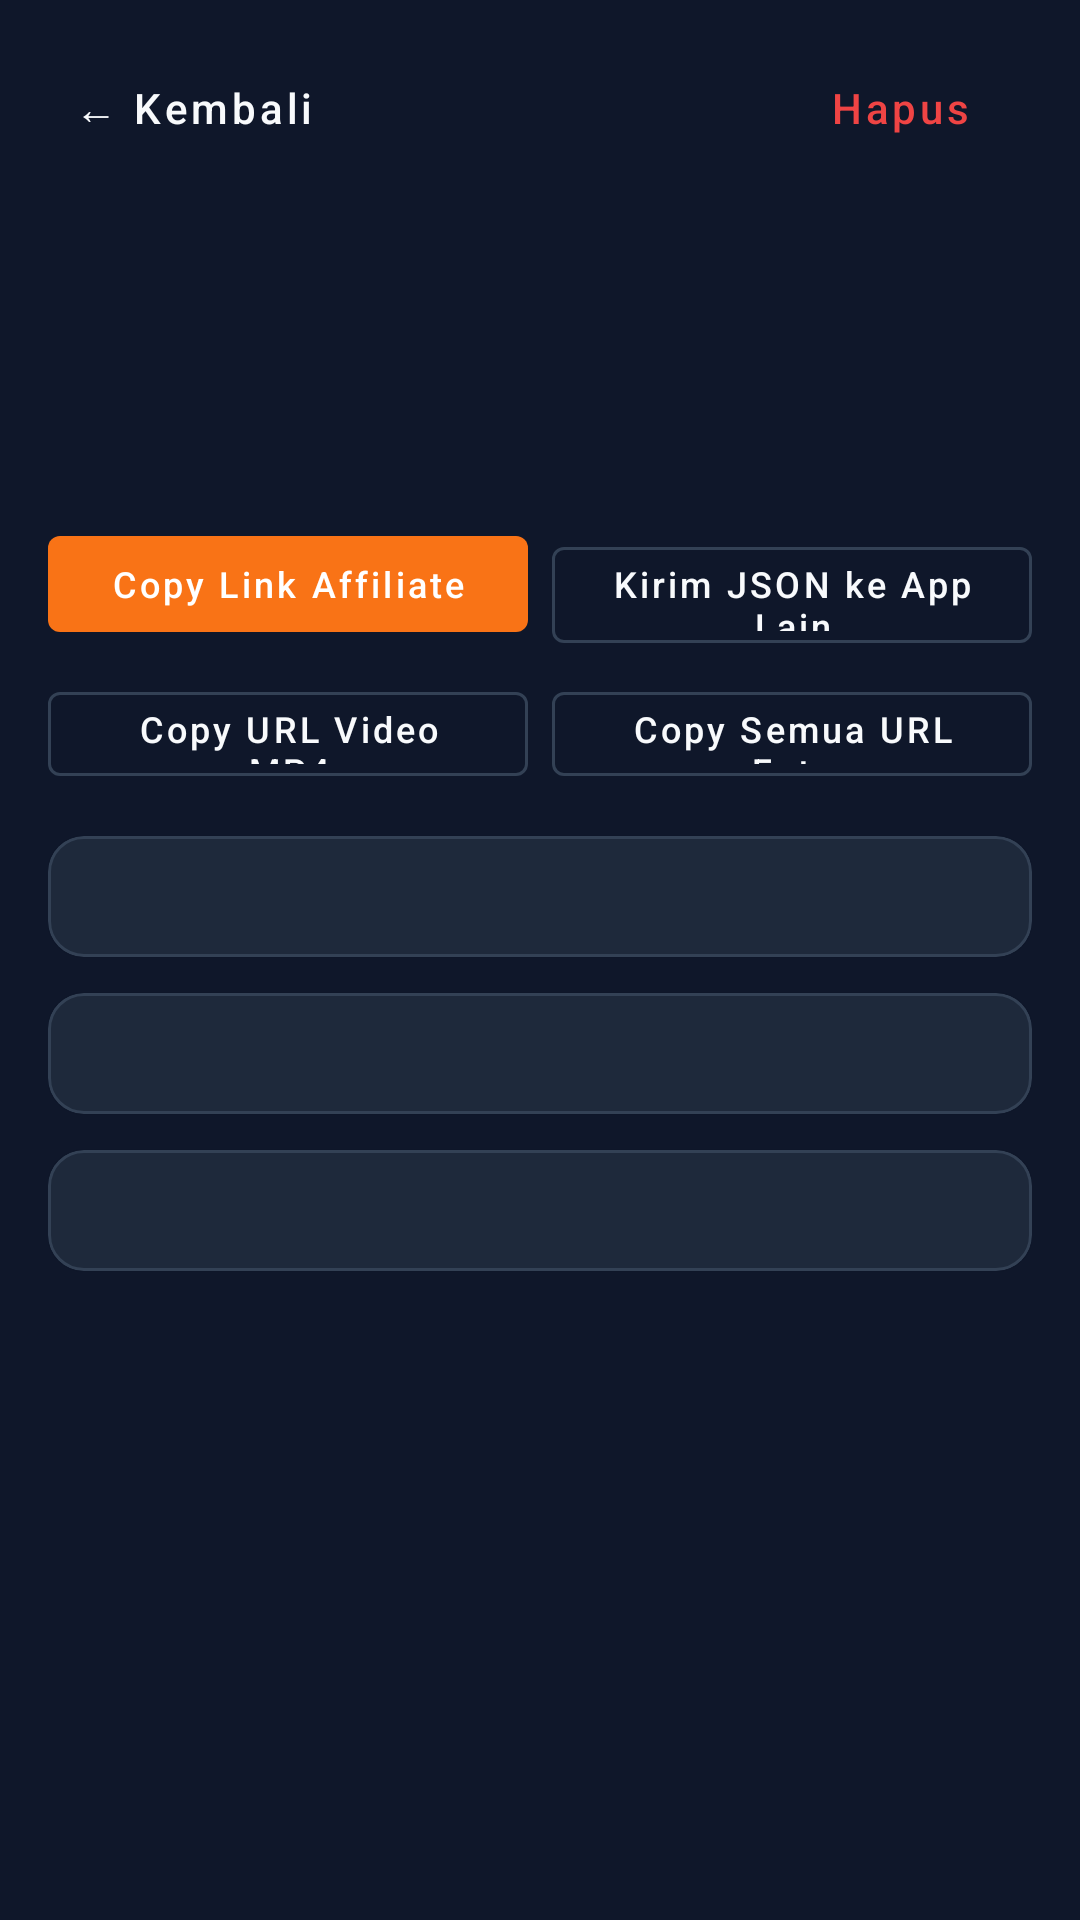

The Android layout XML behind this screen, and the referenced resources:
<!-- AndroidManifest.xml: application theme Theme.ShopVault -->
<!-- res/layout/activity_product_detail.xml -->
<?xml version="1.0" encoding="utf-8"?>
<ScrollView xmlns:android="http://schemas.android.com/apk/res/android"
    xmlns:app="http://schemas.android.com/apk/res-auto"
    android:layout_width="match_parent"
    android:layout_height="match_parent"
    android:background="@color/vault_bg"
    android:fillViewport="true">

    <LinearLayout
        android:layout_width="match_parent"
        android:layout_height="wrap_content"
        android:orientation="vertical"
        android:padding="16dp">

        
        <LinearLayout
            android:layout_width="match_parent"
            android:layout_height="wrap_content"
            android:gravity="center_vertical"
            android:orientation="horizontal">

            <com.google.android.material.button.MaterialButton
                android:id="@+id/btnBack"
                style="@style/Widget.MaterialComponents.Button.TextButton"
                android:layout_width="wrap_content"
                android:layout_height="40dp"
                android:text="← Kembali"
                android:textAllCaps="false"
                android:textColor="@color/vault_text" />

            <Space
                android:layout_width="0dp"
                android:layout_height="1dp"
                android:layout_weight="1" />

            <com.google.android.material.button.MaterialButton
                android:id="@+id/btnDeleteProduct"
                style="@style/Widget.MaterialComponents.Button.TextButton"
                android:layout_width="wrap_content"
                android:layout_height="40dp"
                android:text="Hapus"
                android:textAllCaps="false"
                android:textColor="@color/vault_error" />
        </LinearLayout>

        <TextView
            android:id="@+id/tvDetailShop"
            android:layout_width="match_parent"
            android:layout_height="wrap_content"
            android:layout_marginTop="6dp"
            android:textColor="@color/vault_teal"
            android:textSize="12sp"
            android:textStyle="bold" />

        <TextView
            android:id="@+id/tvDetailTitle"
            android:layout_width="match_parent"
            android:layout_height="wrap_content"
            android:layout_marginTop="4dp"
            android:textColor="@color/vault_text"
            android:textSize="18sp"
            android:textStyle="bold" />

        <TextView
            android:id="@+id/tvDetailPrice"
            android:layout_width="match_parent"
            android:layout_height="wrap_content"
            android:layout_marginTop="6dp"
            android:textColor="@color/vault_primary"
            android:textSize="18sp"
            android:textStyle="bold" />

        <TextView
            android:id="@+id/tvDetailStats"
            android:layout_width="match_parent"
            android:layout_height="wrap_content"
            android:layout_marginTop="4dp"
            android:textColor="@color/vault_text_muted"
            android:textSize="13sp" />

        
        <LinearLayout
            android:layout_width="match_parent"
            android:layout_height="wrap_content"
            android:layout_marginTop="14dp"
            android:orientation="horizontal">

            <com.google.android.material.button.MaterialButton
                android:id="@+id/btnDetailCopyAffiliate"
                android:layout_width="0dp"
                android:layout_height="44dp"
                android:layout_weight="1"
                android:text="Copy Link Affiliate"
                android:textAllCaps="false"
                android:textSize="12sp"
                app:backgroundTint="@color/vault_primary" />

            <Space
                android:layout_width="8dp"
                android:layout_height="1dp" />

            <com.google.android.material.button.MaterialButton
                android:id="@+id/btnDetailShareJson"
                style="@style/Widget.MaterialComponents.Button.OutlinedButton"
                android:layout_width="0dp"
                android:layout_height="44dp"
                android:layout_weight="1"
                android:text="Kirim JSON ke App Lain"
                android:textAllCaps="false"
                android:textColor="@color/vault_text"
                android:textSize="12sp"
                app:strokeColor="@color/vault_border" />
        </LinearLayout>

        <LinearLayout
            android:layout_width="match_parent"
            android:layout_height="wrap_content"
            android:layout_marginTop="8dp"
            android:orientation="horizontal">

            <com.google.android.material.button.MaterialButton
                android:id="@+id/btnDetailCopyVideo"
                style="@style/Widget.MaterialComponents.Button.OutlinedButton"
                android:layout_width="0dp"
                android:layout_height="40dp"
                android:layout_weight="1"
                android:text="Copy URL Video MP4"
                android:textAllCaps="false"
                android:textColor="@color/vault_text"
                android:textSize="12sp"
                app:strokeColor="@color/vault_border" />

            <Space
                android:layout_width="8dp"
                android:layout_height="1dp" />

            <com.google.android.material.button.MaterialButton
                android:id="@+id/btnDetailCopyImages"
                style="@style/Widget.MaterialComponents.Button.OutlinedButton"
                android:layout_width="0dp"
                android:layout_height="40dp"
                android:layout_weight="1"
                android:text="Copy Semua URL Foto"
                android:textAllCaps="false"
                android:textColor="@color/vault_text"
                android:textSize="12sp"
                app:strokeColor="@color/vault_border" />
        </LinearLayout>

        
        <com.google.android.material.card.MaterialCardView
            android:layout_width="match_parent"
            android:layout_height="wrap_content"
            android:layout_marginTop="14dp"
            app:cardBackgroundColor="@color/vault_surface"
            app:cardCornerRadius="12dp"
            app:strokeColor="@color/vault_border"
            app:strokeWidth="1dp">

            <TextView
                android:id="@+id/tvDetailLinks"
                android:layout_width="match_parent"
                android:layout_height="wrap_content"
                android:padding="12dp"
                android:textIsSelectable="true"
                android:textColor="@color/vault_text"
                android:textSize="12sp" />
        </com.google.android.material.card.MaterialCardView>

        
        <com.google.android.material.card.MaterialCardView
            android:layout_width="match_parent"
            android:layout_height="wrap_content"
            android:layout_marginTop="12dp"
            app:cardBackgroundColor="@color/vault_surface"
            app:cardCornerRadius="12dp"
            app:strokeColor="@color/vault_border"
            app:strokeWidth="1dp">

            <TextView
                android:id="@+id/tvDetailVariantsAndReviews"
                android:layout_width="match_parent"
                android:layout_height="wrap_content"
                android:padding="12dp"
                android:textIsSelectable="true"
                android:textColor="@color/vault_text"
                android:textSize="12sp" />
        </com.google.android.material.card.MaterialCardView>

        
        <com.google.android.material.card.MaterialCardView
            android:layout_width="match_parent"
            android:layout_height="wrap_content"
            android:layout_marginTop="12dp"
            android:layout_marginBottom="24dp"
            app:cardBackgroundColor="@color/vault_surface"
            app:cardCornerRadius="12dp"
            app:strokeColor="@color/vault_border"
            app:strokeWidth="1dp">

            <TextView
                android:id="@+id/tvDetailDescription"
                android:layout_width="match_parent"
                android:layout_height="wrap_content"
                android:padding="12dp"
                android:textIsSelectable="true"
                android:textColor="@color/vault_text"
                android:textSize="12sp" />
        </com.google.android.material.card.MaterialCardView>

    </LinearLayout>
</ScrollView>
<!-- resources referenced by this layout -->
<resources>
  <color name="vault_bg">#0F172A</color>
  <color name="vault_border">#334155</color>
  <color name="vault_error">#EF4444</color>
  <color name="vault_primary">#F97316</color>
  <color name="vault_surface">#1E293B</color>
  <color name="vault_teal">#14B8A6</color>
  <color name="vault_text">#F8FAFC</color>
  <color name="vault_text_muted">#94A3B8</color>
  <style name="Theme.ShopVault" parent="Theme.MaterialComponents.DayNight.NoActionBar">
          <item name="colorPrimary">@color/vault_primary</item>
          <item name="colorPrimaryVariant">@color/vault_primary_dark</item>
          <item name="colorOnPrimary">#FFFFFF</item>
          <item name="colorSecondary">@color/vault_teal</item>
          <item name="android:statusBarColor">@color/vault_bg</item>
          <item name="android:navigationBarColor">@color/vault_bg</item>
          <item name="android:windowBackground">@color/vault_bg</item>
      </style>
  <color name="vault_primary_dark">#EA580C</color>
</resources>
